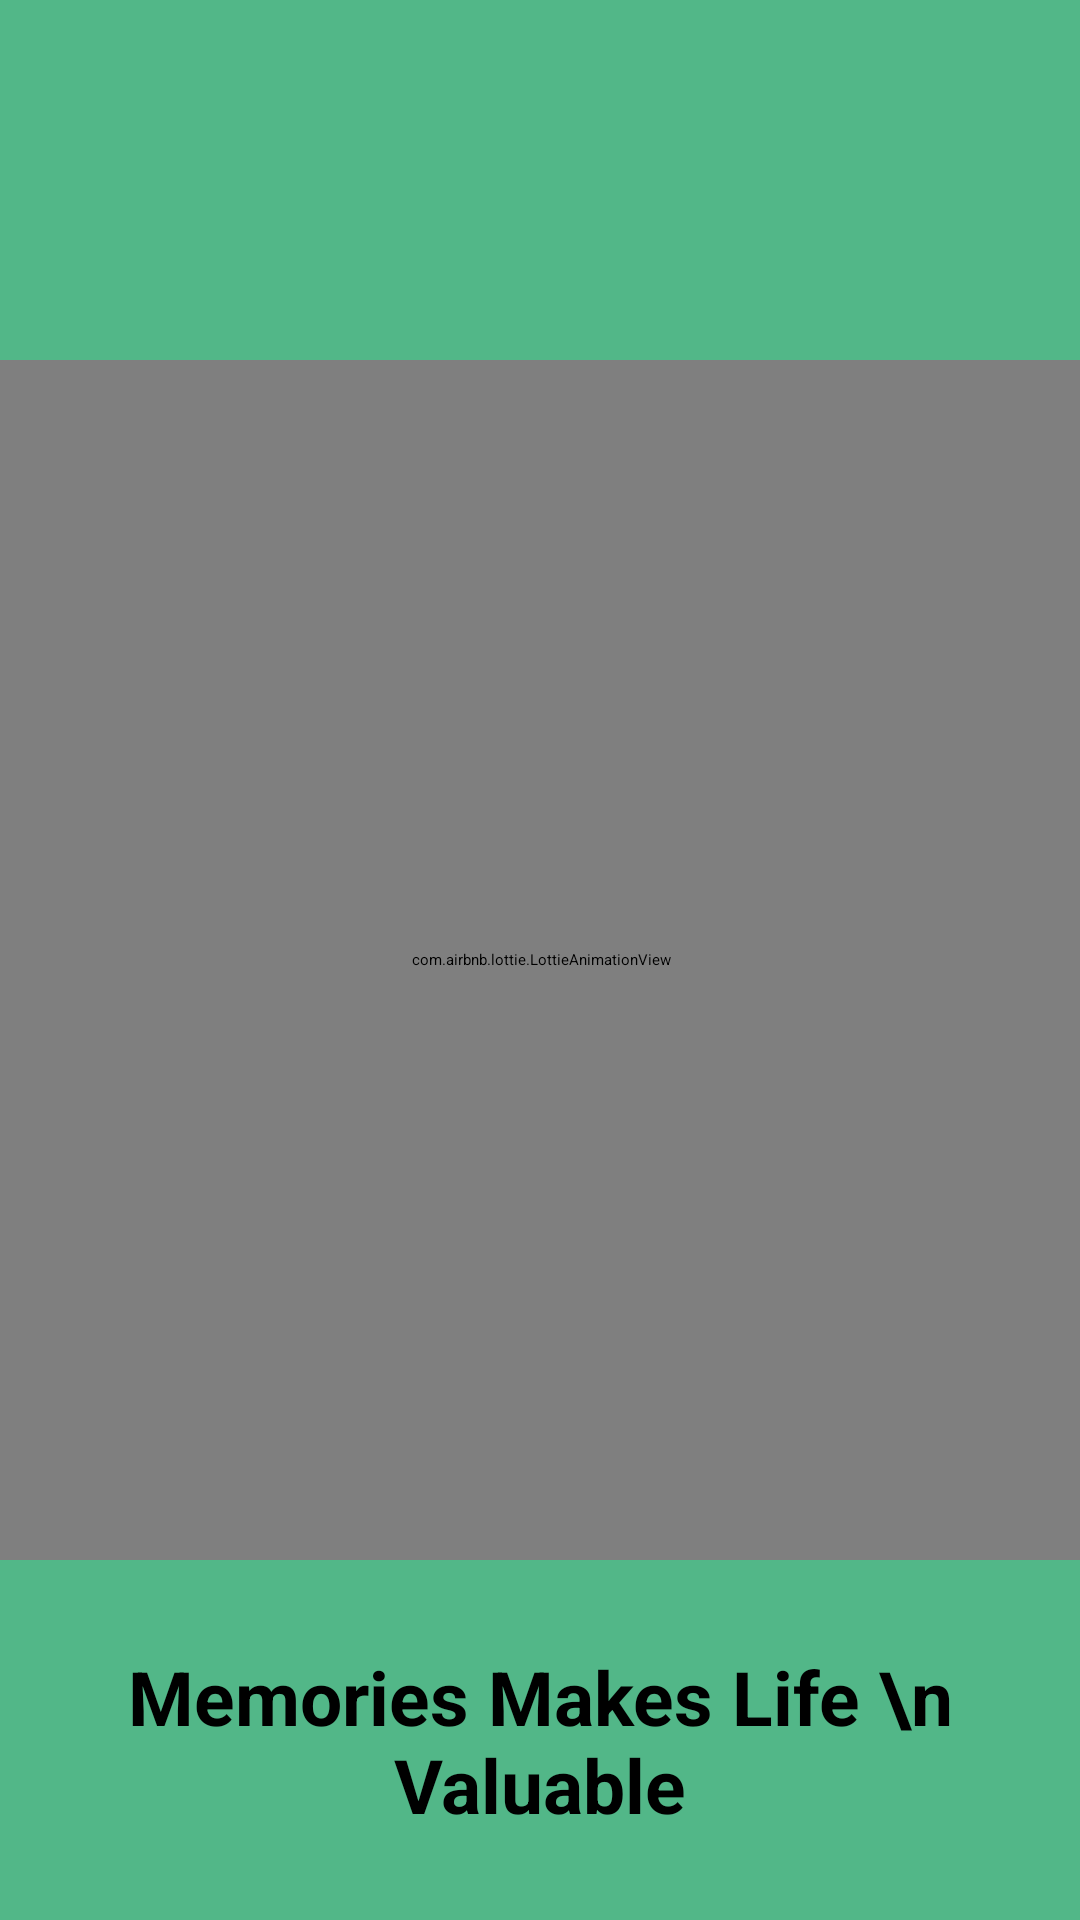

Write the Android layout XML for this screen, with the resource values it uses.
<!-- AndroidManifest.xml: application theme Theme.HappyPlacesApp -->
<!-- res/layout/activity_lottie_animation.xml -->
<?xml version="1.0" encoding="utf-8"?>
<androidx.constraintlayout.widget.ConstraintLayout xmlns:android="http://schemas.android.com/apk/res/android"
    xmlns:app="http://schemas.android.com/apk/res-auto"
    xmlns:tools="http://schemas.android.com/tools"
    android:layout_width="match_parent"
    android:layout_height="match_parent"
    android:background="#52b788"
    tools:context=".activities.LottieAnimationActivity">

    <TextView
        android:id="@+id/lottie_textView"
        android:layout_width="wrap_content"
        android:layout_height="wrap_content"
        android:gravity="center"
        android:text="Memories Makes Life \n Valuable"
        android:textStyle="bold"
        android:textSize="25sp"
        app:layout_constraintBottom_toBottomOf="parent"
        app:layout_constraintEnd_toEndOf="parent"
        app:layout_constraintStart_toStartOf="parent"
        app:layout_constraintTop_toBottomOf="@+id/lottieAnimationView" />

    <com.airbnb.lottie.LottieAnimationView
        android:id="@+id/lottieAnimationView"
        android:layout_width="400dp"
        android:layout_height="400dp"
        app:lottie_rawRes="@raw/mood_indigo"
        app:lottie_autoPlay="true"
        app:layout_constraintBottom_toBottomOf="parent"
        app:layout_constraintEnd_toEndOf="parent"
        app:layout_constraintStart_toStartOf="parent"
        app:layout_constraintTop_toTopOf="parent"
        />


</androidx.constraintlayout.widget.ConstraintLayout>
<!-- resources referenced by this layout -->
<resources>
  <style name="Theme.HappyPlacesApp" parent="Theme.MaterialComponents.Light.DarkActionBar">
          
          <item name="colorPrimary">@color/purple_200</item>
          <item name="colorPrimaryVariant">@color/purple_700</item>
          <item name="colorOnPrimary">@color/black</item>
          
          <item name="colorSecondary">@color/teal_200</item>
          <item name="colorSecondaryVariant">@color/teal_200</item>
          <item name="colorOnSecondary">@color/black</item>
          
          <item name="android:statusBarColor" tools:targetApi="l">?attr/colorPrimaryVariant</item>
          
      </style>
  <color name="purple_200">#FFBB86FC</color>
  <color name="purple_700">#FF3700B3</color>
  <color name="black">#FF000000</color>
  <color name="teal_200">#FF03DAC5</color>
</resources>
